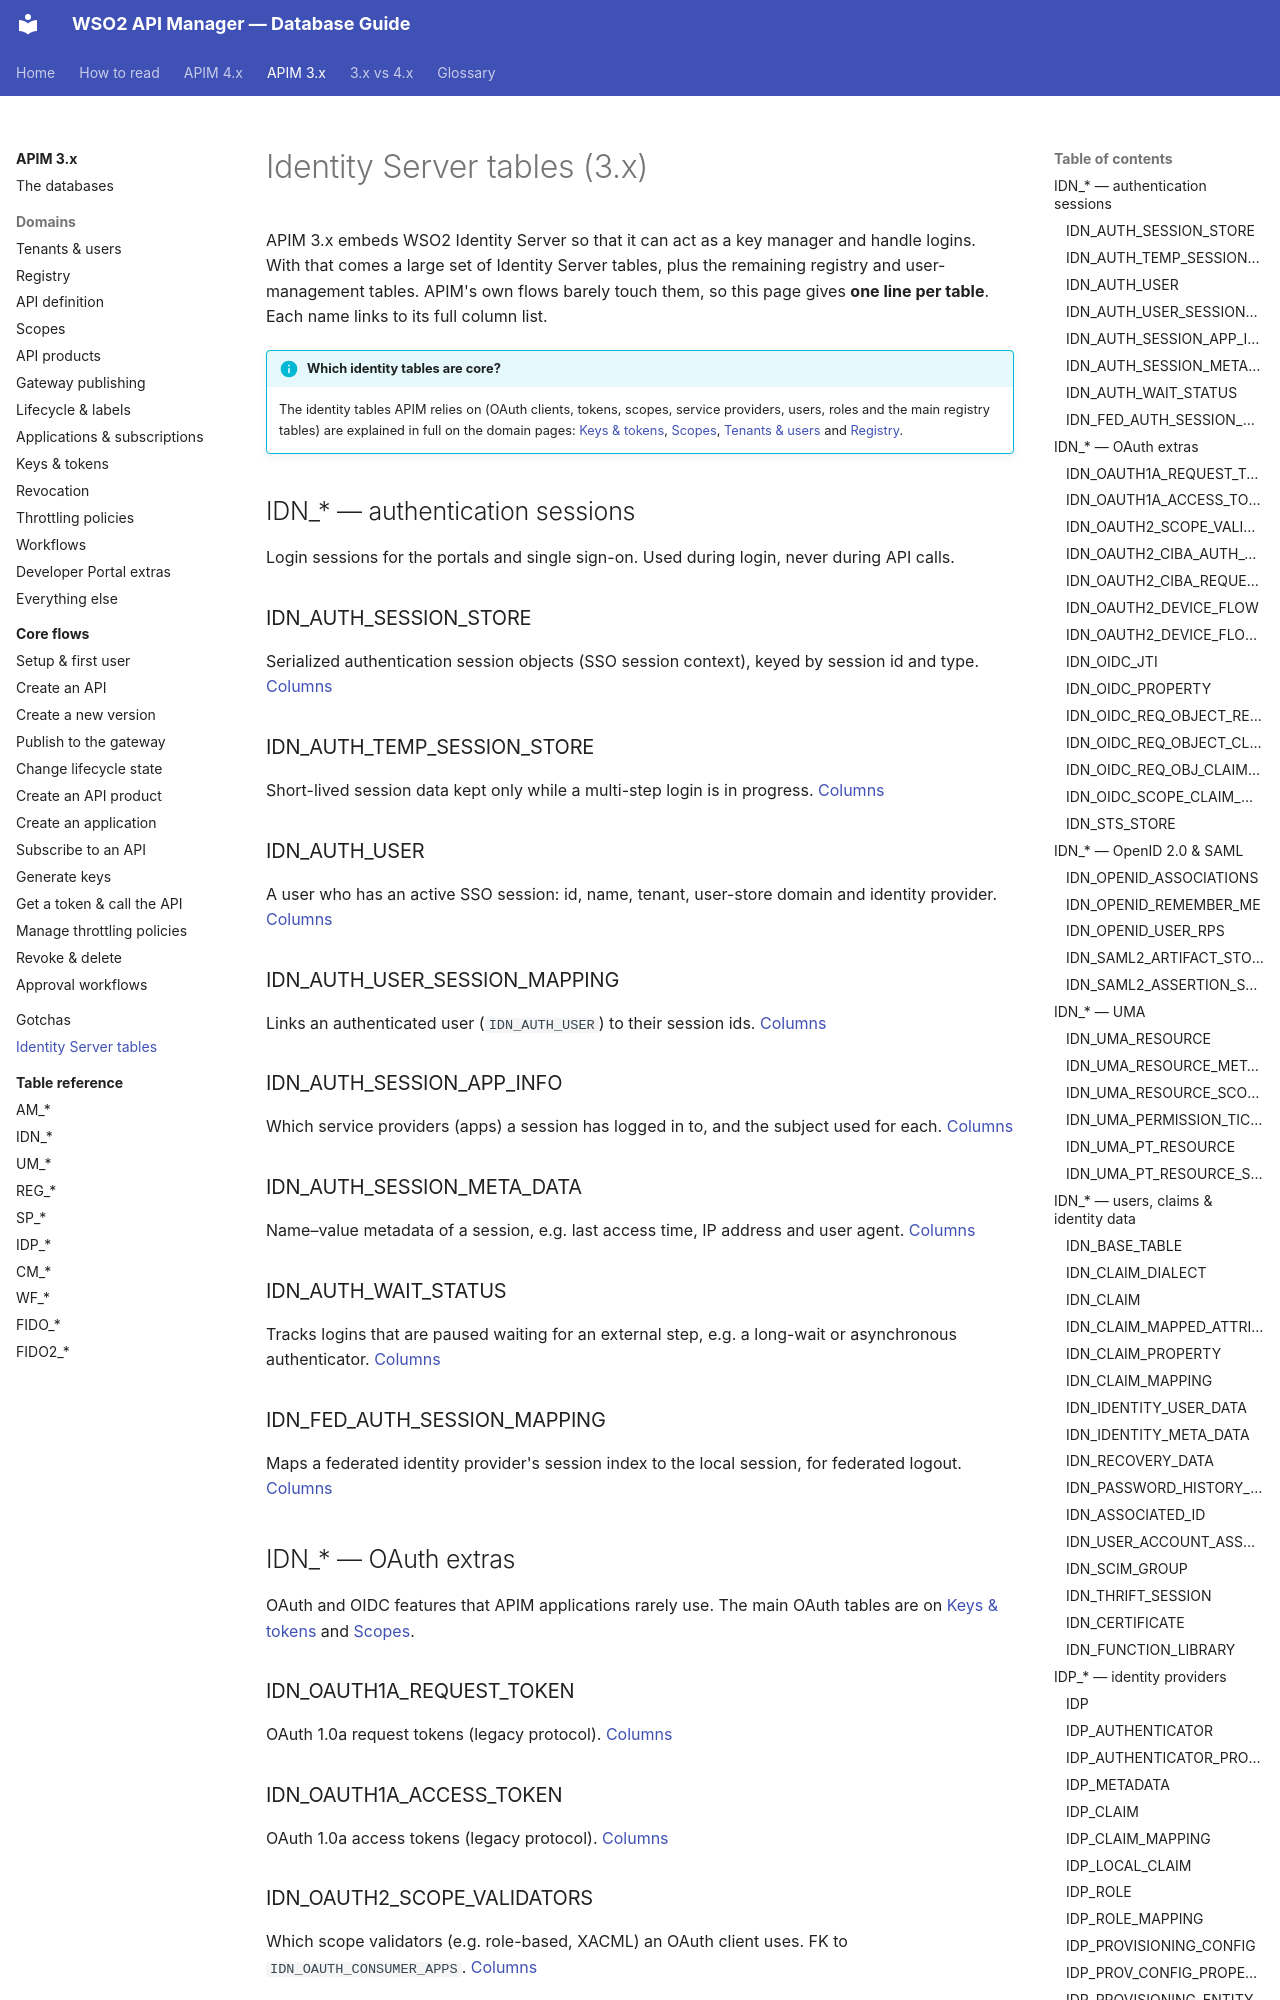

repository: SaviNimz/apim-db-docs · page: apim-3/identity-tables/index.html · generator: mkdocs

# Identity Server tables (3.x)

APIM 3.x embeds WSO2 Identity Server so that it can act as a key manager and handle logins. With that comes a large set of Identity Server tables, plus the remaining registry and user-management tables. APIM's own flows barely touch them, so this page gives **one line per table**. Each name links to its full column list.

!!! info "Which identity tables are core?"
    The identity tables APIM relies on (OAuth clients, tokens, scopes, service providers, users, roles and the main registry tables) are explained in full on the domain pages: [Keys & tokens](domains/keys-tokens.md), [Scopes](domains/scopes.md), [Tenants & users](domains/tenancy-users.md) and [Registry](domains/registry.md).

## IDN_* — authentication sessions

Login sessions for the portals and single sign-on. Used during login, never during API calls.

### IDN_AUTH_SESSION_STORE

Serialized authentication session objects (SSO session context), keyed by session id and type. [Columns](reference/idn.md#idn_auth_session_store)

### IDN_AUTH_TEMP_SESSION_STORE

Short-lived session data kept only while a multi-step login is in progress. [Columns](reference/idn.md#idn_auth_temp_session_store)

### IDN_AUTH_USER

A user who has an active SSO session: id, name, tenant, user-store domain and identity provider. [Columns](reference/idn.md#idn_auth_user)

### IDN_AUTH_USER_SESSION_MAPPING

Links an authenticated user (`IDN_AUTH_USER`) to their session ids. [Columns](reference/idn.md#idn_auth_user_session_mapping)

### IDN_AUTH_SESSION_APP_INFO

Which service providers (apps) a session has logged in to, and the subject used for each. [Columns](reference/idn.md#idn_auth_session_app_info)

### IDN_AUTH_SESSION_META_DATA

Name–value metadata of a session, e.g. last access time, IP address and user agent. [Columns](reference/idn.md#idn_auth_session_meta_data)

### IDN_AUTH_WAIT_STATUS

Tracks logins that are paused waiting for an external step, e.g. a long-wait or asynchronous authenticator. [Columns](reference/idn.md#idn_auth_wait_status)

### IDN_FED_AUTH_SESSION_MAPPING

Maps a federated identity provider's session index to the local session, for federated logout. [Columns](reference/idn.md#idn_fed_auth_session_mapping)

## IDN_* — OAuth extras

OAuth and OIDC features that APIM applications rarely use. The main OAuth tables are on [Keys & tokens](domains/keys-tokens.md) and [Scopes](domains/scopes.md).
